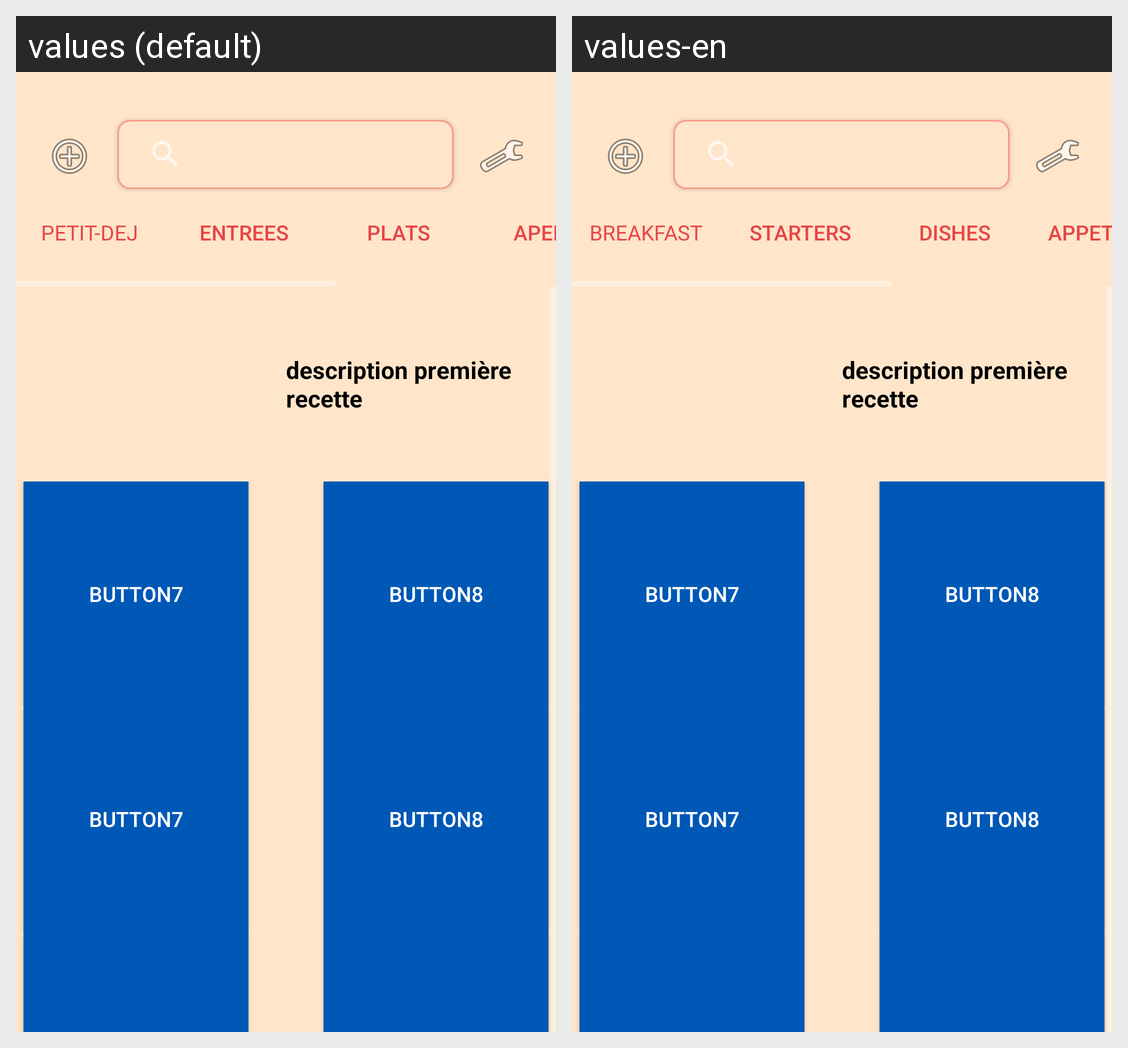

Translations of the strings shown on this Android screen, per locale in the grid:
Android screen res/layout/activity_main.xml rendered under 2 locales, left to right: values (default), values-en. Device: Nexus 5 (rendered at 1080×1920; each locale shown at half size, 540×960, under a caption strip naming it); theme Theme.AppCompat.NoActionBar.
Strings drawn on this screen, with the default value and each locale's value (text and hints the layout hard-codes, and strings that could not be matched under every locale, appear in the picture but are not listed):

petit_dejBoutonText
  values: Petit-dej
  values-en: Breakfast

entreesBoutonText
  values: Entrees
  values-en: Starters

platsBoutonText
  values: Plats
  values-en: Dishes

aperosBoutonText
  values: Aperos
  values-en: Appetizers
